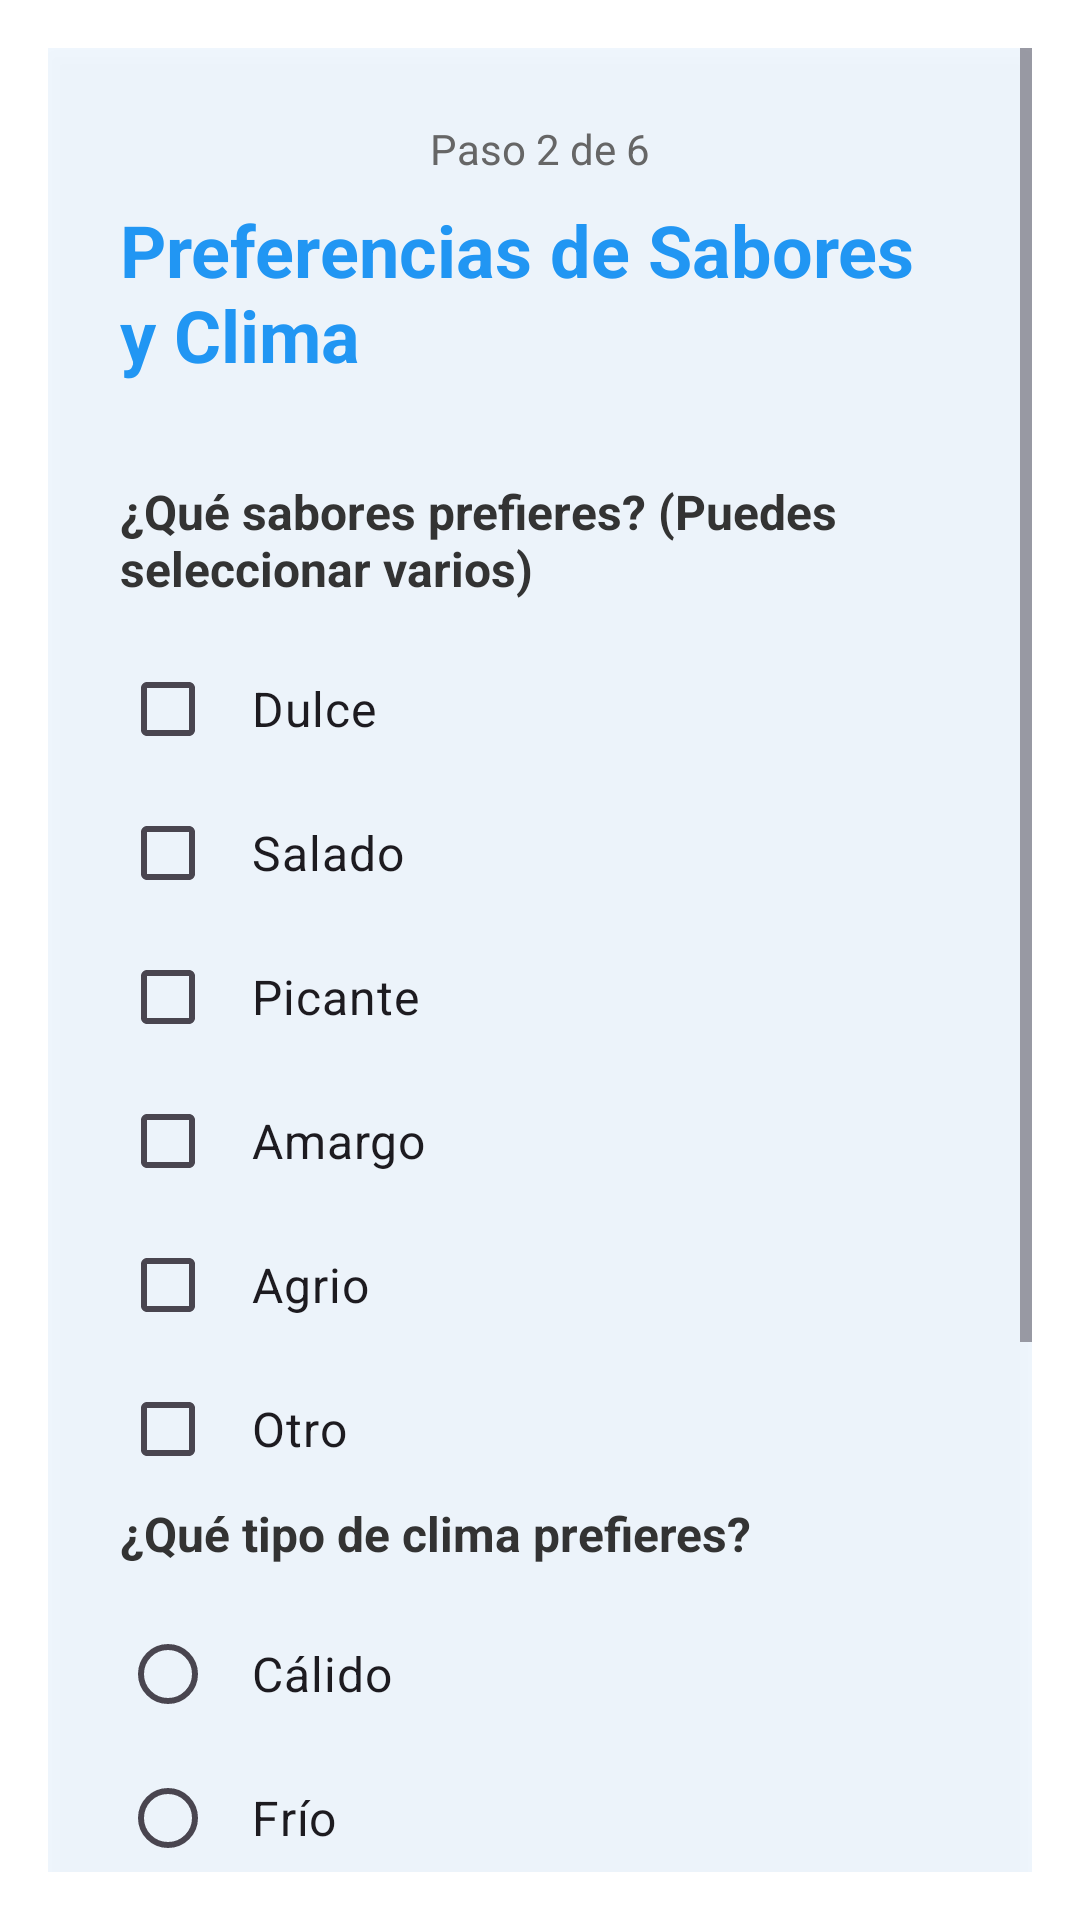

This screen was rendered from an Android layout file. Write that file and the resources it references.
<!-- AndroidManifest.xml: application theme Theme.TesisPlanificaTuViaje -->
<!-- res/layout/fragment_formulario_paso2.xml -->
<?xml version="1.0" encoding="utf-8"?>
<ScrollView xmlns:android="http://schemas.android.com/apk/res/android"
    android:layout_width="match_parent"
    android:layout_height="match_parent"
    android:padding="16dp"
    android:background="@android:color/transparent">

    <LinearLayout
        android:orientation="vertical"
        android:layout_width="match_parent"
        android:layout_height="wrap_content"
        android:background="#E6F0F8FF"
        android:padding="24dp"
        android:elevation="4dp">

        
        <TextView
            android:id="@+id/tvProgreso"
            android:layout_width="wrap_content"
            android:layout_height="wrap_content"
            android:text="Paso 2 de 6"
            android:textSize="14sp"
            android:textColor="#666666"
            android:layout_gravity="center_horizontal"
            android:layout_marginBottom="8dp"/>

        
        <TextView
            android:id="@+id/tvTituloPaso2"
            android:layout_width="wrap_content"
            android:layout_height="wrap_content"
            android:text="Preferencias de Sabores y Clima"
            android:textSize="24sp"
            android:textStyle="bold"
            android:textColor="#2196F3"
            android:layout_marginBottom="32dp"
            android:layout_gravity="center_horizontal"/>

        
        <TextView
            android:layout_width="wrap_content"
            android:layout_height="wrap_content"
            android:text="¿Qué sabores prefieres? (Puedes seleccionar varios)"
            android:textSize="16sp"
            android:textStyle="bold"
            android:textColor="#333333"
            android:layout_marginBottom="12dp"/>

        <CheckBox
            android:id="@+id/cbDulce"
            android:layout_width="match_parent"
            android:layout_height="48dp"
            android:text="Dulce"
            android:textSize="16sp"
            android:padding="12dp"/>

        <CheckBox
            android:id="@+id/cbSalado"
            android:layout_width="match_parent"
            android:layout_height="48dp"
            android:text="Salado"
            android:textSize="16sp"
            android:padding="12dp"/>

        <CheckBox
            android:id="@+id/cbPicante"
            android:layout_width="match_parent"
            android:layout_height="48dp"
            android:text="Picante"
            android:textSize="16sp"
            android:padding="12dp"/>

        <CheckBox
            android:id="@+id/cbAmargo"
            android:layout_width="match_parent"
            android:layout_height="48dp"
            android:text="Amargo"
            android:textSize="16sp"
            android:padding="12dp"/>

        <CheckBox
            android:id="@+id/cbAgrio"
            android:layout_width="match_parent"
            android:layout_height="48dp"
            android:text="Agrio"
            android:textSize="16sp"
            android:padding="12dp"/>

        <CheckBox
            android:id="@+id/cbSaboresOtro"
            android:layout_width="match_parent"
            android:layout_height="48dp"
            android:text="Otro"
            android:textSize="16sp"
            android:padding="12dp"/>

        <EditText
            android:id="@+id/edtSaboresOtro"
            android:layout_width="match_parent"
            android:layout_height="56dp"
            android:hint="Especifica otro sabor"
            android:inputType="text"
            android:background="@drawable/edittext_background"
            android:padding="16dp"
            android:textSize="16sp"
            android:layout_marginBottom="24dp"
            android:visibility="gone"/>

        
        <TextView
            android:layout_width="wrap_content"
            android:layout_height="wrap_content"
            android:text="¿Qué tipo de clima prefieres?"
            android:textSize="16sp"
            android:textStyle="bold"
            android:textColor="#333333"
            android:layout_marginBottom="12dp"/>

        <RadioGroup
            android:id="@+id/radioClima"
            android:layout_width="match_parent"
            android:layout_height="wrap_content"
            android:layout_marginBottom="32dp">

            <RadioButton
                android:id="@+id/rbCalido"
                android:layout_width="match_parent"
                android:layout_height="48dp"
                android:text="Cálido"
                android:textSize="16sp"
                android:padding="12dp"/>

            <RadioButton
                android:id="@+id/rbFrio"
                android:layout_width="match_parent"
                android:layout_height="48dp"
                android:text="Frío"
                android:textSize="16sp"
                android:padding="12dp"/>

            <RadioButton
                android:id="@+id/rbTemplado"
                android:layout_width="match_parent"
                android:layout_height="48dp"
                android:text="Templado"
                android:textSize="16sp"
                android:padding="12dp"/>

            <RadioButton
                android:id="@+id/rbHumedo"
                android:layout_width="match_parent"
                android:layout_height="48dp"
                android:text="Húmedo"
                android:textSize="16sp"
                android:padding="12dp"/>

            <RadioButton
                android:id="@+id/rbSeco"
                android:layout_width="match_parent"
                android:layout_height="48dp"
                android:text="Seco"
                android:textSize="16sp"
                android:padding="12dp"/>

        </RadioGroup>

        
        <LinearLayout
            android:layout_width="match_parent"
            android:layout_height="wrap_content"
            android:orientation="horizontal"
            android:layout_marginTop="16dp">

            <Button
                android:id="@+id/btnAnterior"
                android:layout_width="0dp"
                android:layout_height="56dp"
                android:layout_weight="1"
                android:text="ANTERIOR"
                android:textSize="16sp"
                android:textStyle="bold"
                android:textColor="#2196F3"
                android:background="@drawable/button_secondary_background"
                android:layout_marginEnd="8dp"/>

            <Button
                android:id="@+id/btnSiguiente"
                android:layout_width="0dp"
                android:layout_height="56dp"
                android:layout_weight="1"
                android:text="SIGUIENTE"
                android:textSize="16sp"
                android:textStyle="bold"
                android:textColor="#FFFFFF"
                android:background="@drawable/button_primary_background"
                android:layout_marginStart="8dp"/>

        </LinearLayout>

    </LinearLayout>

</ScrollView>
<!-- resources referenced by this layout -->
<resources>
  <!-- drawable button_primary_background (drawable) -->
  <?xml version="1.0" encoding="utf-8"?>
  <shape xmlns:android="http://schemas.android.com/apk/res/android"
      android:shape="rectangle">
      <solid android:color="#2196F3"/>
      <corners android:radius="8dp"/>
      <stroke android:width="0dp" android:color="@android:color/transparent"/>
  </shape>
  <!-- drawable button_secondary_background (drawable) -->
  <?xml version="1.0" encoding="utf-8"?>
  <shape xmlns:android="http://schemas.android.com/apk/res/android"
      android:shape="rectangle">
      <solid android:color="#FFFFFF"/>
      <corners android:radius="8dp"/>
      <stroke android:width="2dp" android:color="#2196F3"/>
  </shape>
  <style name="Theme.TesisPlanificaTuViaje" parent="Base.Theme.TesisPlanificaTuViaje" />
  <style name="Base.Theme.TesisPlanificaTuViaje" parent="Theme.Material3.DayNight.NoActionBar">
          
          <item name="colorPrimary">@color/blue_primary</item>
          <item name="colorPrimaryVariant">@color/blue_primary_dark</item>
          <item name="colorOnPrimary">@color/white</item>
          
          
          <item name="colorSecondary">@color/blue_accent</item>
          <item name="colorSecondaryVariant">@color/blue_accent_dark</item>
          <item name="colorOnSecondary">@color/white</item>
          
          
          <item name="colorSurface">@color/blue_surface</item>
          <item name="colorOnSurface">@color/text_on_blue</item>
          <item name="android:colorBackground">@color/blue_surface</item>
          <item name="colorOnBackground">@color/text_on_blue</item>
          <item name="android:windowBackground">@drawable/background_app</item>
          
          
          <item name="colorError">@color/blue_error</item>
          <item name="colorOnError">@color/white</item>
          
          
          <item name="materialButtonStyle">@style/BlueButton</item>
          <item name="android:statusBarColor">@color/blue_primary_dark</item>
          <item name="android:navigationBarColor">@color/blue_primary</item>
      </style>
  <color name="blue_primary">#87CEEB</color>
  <color name="blue_primary_dark">#5F9EA0</color>
  <color name="white">#FFFFFFFF</color>
  <color name="blue_accent">#4FC3F7</color>
  <color name="blue_accent_dark">#0288D1</color>
  <color name="blue_surface">#F0F8FF</color>
  <color name="text_on_blue">#1565C0</color>
  <!-- drawable background_app (drawable) -->
  <?xml version="1.0" encoding="utf-8"?>
  <layer-list xmlns:android="http://schemas.android.com/apk/res/android">
      
      <item>
          <bitmap android:src="@drawable/fondo_bonito"
                  android:gravity="fill"
                  android:scaleType="centerCrop" />
      </item>
      
      <item>
          <shape android:shape="rectangle">
              <solid android:color="#10FFFFFF" />
          </shape>
      </item>
  </layer-list>
  <color name="blue_error">#F44336</color>
  <style name="BlueButton" parent="Widget.Material3.Button">
          <item name="backgroundTint">@color/blue_primary</item>
          <item name="android:textColor">@color/white</item>
          <item name="cornerRadius">12dp</item>
          <item name="android:elevation">4dp</item>
      </style>
</resources>
